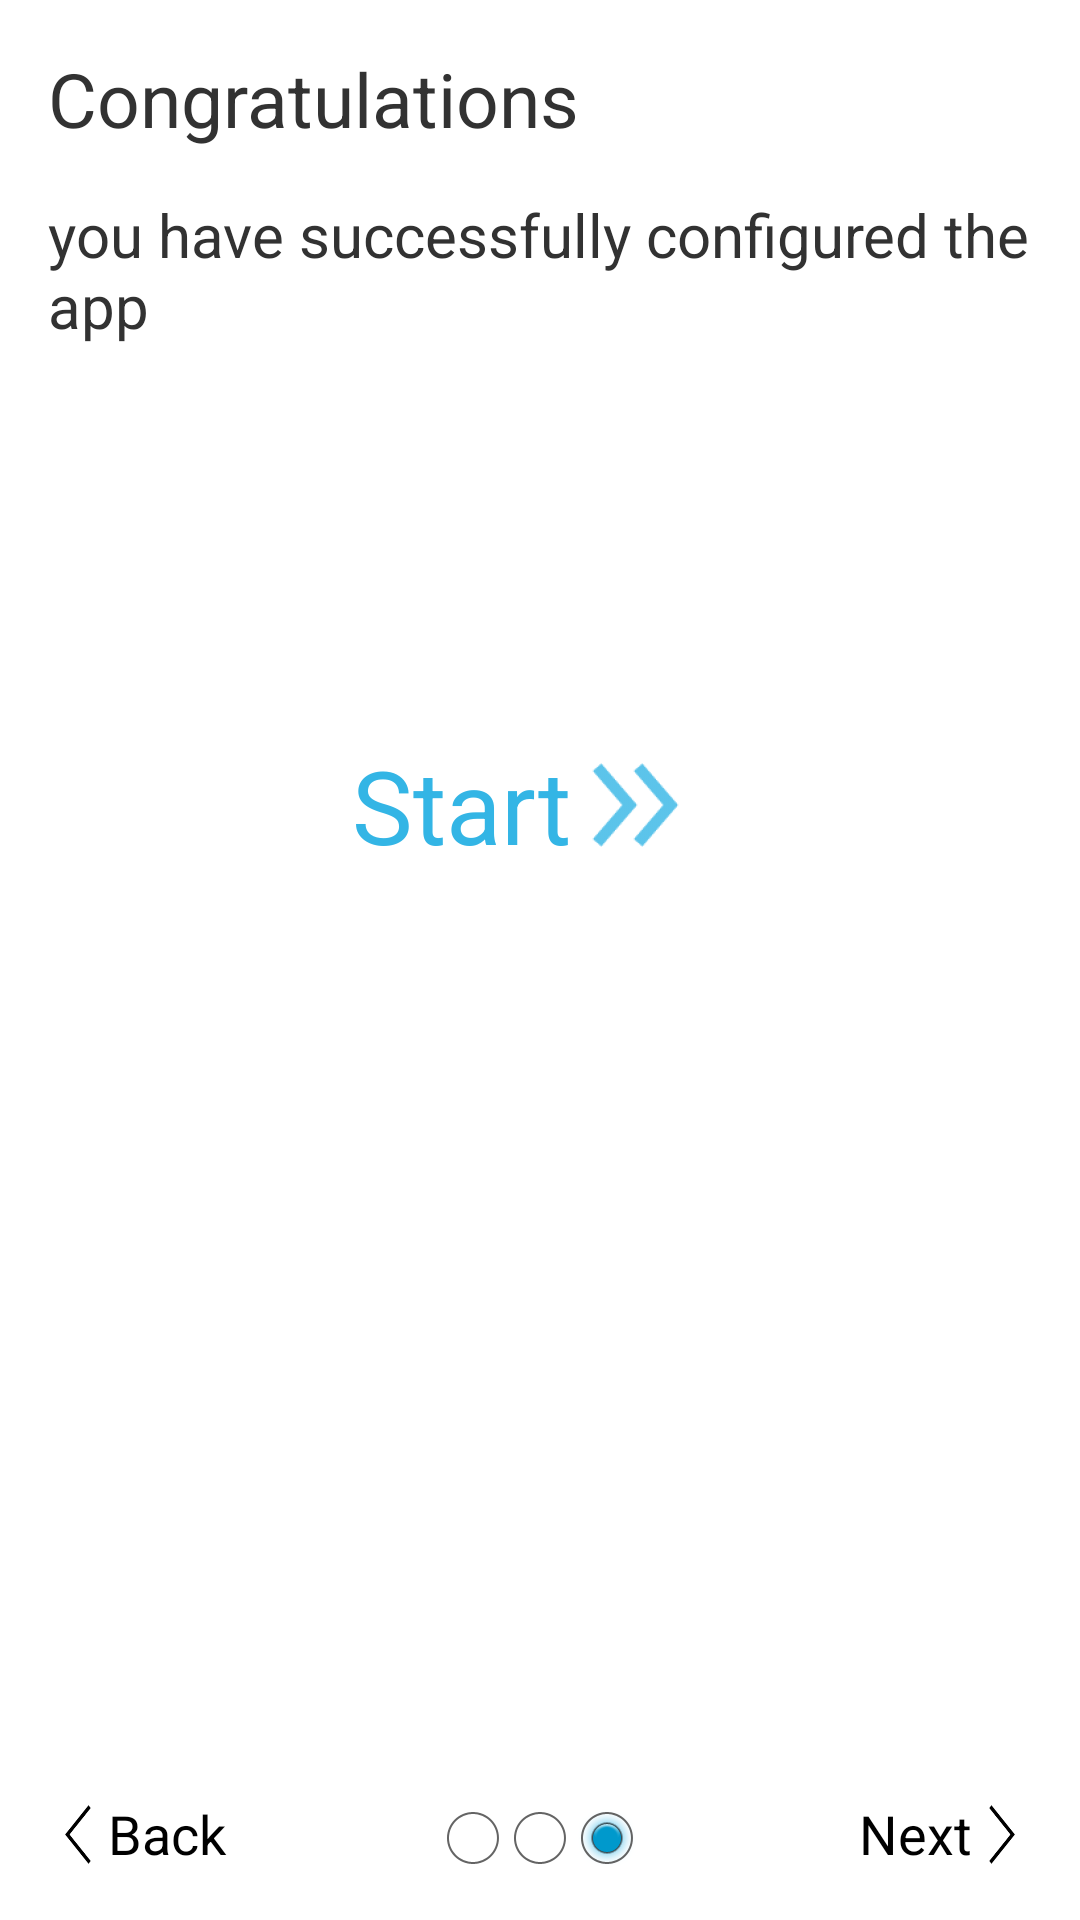

This screen was rendered from an Android layout file. Write that file and the resources it references.
<!-- AndroidManifest.xml: application theme AppTheme -->
<!-- res/layout/activity_first_start_screen_3.xml -->
<RelativeLayout xmlns:android="http://schemas.android.com/apk/res/android"
    xmlns:tools="http://schemas.android.com/tools"
    android:layout_width="match_parent"
    android:layout_height="match_parent"
    android:paddingLeft="@dimen/activity_horizontal_margin"
    android:paddingRight="@dimen/activity_horizontal_margin"
    android:paddingTop="@dimen/activity_vertical_margin"
    android:paddingBottom="@dimen/activity_vertical_margin"
    tools:context="htwg.trackingapp.FirstStartScreen3"
    android:animateLayoutChanges="true">


    <LinearLayout
        android:orientation="vertical"
        android:layout_width="fill_parent"
        android:layout_height="fill_parent"
        android:layout_alignParentTop="true"
        android:layout_centerHorizontal="true">

        <TextView
            android:layout_width="wrap_content"
            android:layout_height="wrap_content"
            android:text="@string/finish"
            android:id="@+id/textView"
            android:textSize="@dimen/capture1"
            android:layout_marginBottom="15dp" />

        <TextView
            android:layout_width="wrap_content"
            android:layout_height="wrap_content"
            android:text="@string/finishString"
            android:id="@+id/finishTextView"
            android:textSize="@dimen/TextViewSize"
            android:layout_marginBottom="15dp" />

        <RadioGroup
            android:layout_width="wrap_content"
            android:layout_height="276dp"
            android:orientation="horizontal"
            android:gravity="center_vertical"
            android:layout_gravity="center_horizontal">

            <Button
                android:layout_width="wrap_content"
                android:layout_height="wrap_content"
                android:text="@string/start"
                android:id="@+id/forwardButton"
                android:background="@drawable/image_button_style"
                android:onClick="buttonOnClick"
                android:textSize="34dp"
                android:gravity="center_vertical"
                android:textColor="@android:color/holo_blue_light"
                android:layout_marginRight="-10dp" />

            <ImageButton
                android:layout_width="wrap_content"
                android:layout_height="wrap_content"
                android:id="@+id/forwardButton"
                android:src="@drawable/ic_action_next_item"
                android:background="@android:color/transparent"
                android:scaleType="fitXY"
                android:onClick="buttonOnClick"
                android:tint="@android:color/holo_blue_light"
                android:layout_marginRight="-25dp" />

            <ImageButton
                android:layout_width="wrap_content"
                android:layout_height="wrap_content"
                android:id="@+id/forwardButton"
                android:src="@drawable/ic_action_next_item"
                android:background="@android:color/transparent"
                android:scaleType="fitXY"
                android:onClick="buttonOnClick"
                android:layout_marginLeft="-10dp"
                android:tint="@android:color/holo_blue_light" />

        </RadioGroup>

        <GridLayout
            android:layout_width="fill_parent"
            android:layout_height="match_parent"
            android:id="@+id/gridLayout"
            android:columnCount="5"
            android:rowCount="1"
            android:orientation="horizontal"
            android:rowOrderPreserved="false"
            android:useDefaultMargins="false">

            <FrameLayout
                android:layout_width="fill_parent"
                android:layout_height="fill_parent" >

                <RadioGroup
                    android:layout_width="wrap_content"
                    android:layout_height="wrap_content"
                    android:orientation="horizontal"
                    android:layout_gravity="center_horizontal|bottom"
                    android:gravity="bottom"
                    android:layout_marginBottom="-5dp">

                    <RadioButton
                        android:layout_width="wrap_content"
                        android:layout_height="wrap_content"
                        android:id="@+id/dbackButton"
                        android:singleLine="false"
                        android:checked="false"
                        android:onClick="buttonOnClick"
                        android:clickable="true" />

                    <RadioButton
                        android:layout_width="wrap_content"
                        android:layout_height="wrap_content"
                        android:id="@+id/backButton"
                        android:layout_marginLeft="-10dp"
                        android:layout_marginRight="-10dp"
                        android:clickable="true"
                        android:checked="true"
                        android:onClick="buttonOnClick" />

                    <RadioButton
                        android:layout_width="wrap_content"
                        android:layout_height="wrap_content"
                        android:id="@+id/currentActivity"
                        android:enabled="true"
                        android:onClick="forwardButtonOnClick"
                        android:checked="true"
                        android:clickable="false" />
                </RadioGroup>

                <RadioGroup
                    android:layout_width="wrap_content"
                    android:layout_height="wrap_content"
                    android:orientation="horizontal"
                    android:layout_gravity="center_vertical|bottom|left"
                    android:id="@+id/radioGroup"
                    android:onClick="backButtonOnClick">

                    <ImageButton
                        android:layout_width="20dp"
                        android:layout_height="25dp"
                        android:id="@+id/backButton"
                        android:src="@drawable/back"
                        android:background="@android:color/transparent"
                        android:scaleType="fitXY"
                        android:onClick="buttonOnClick" />

                    <Button
                        android:layout_width="wrap_content"
                        android:layout_height="25dp"
                        android:text="@string/back"
                        android:id="@+id/backButton"
                        android:background="@drawable/image_button_style"
                        android:layout_gravity="left"
                        android:onClick="buttonOnClick"
                        android:gravity="left" />
                </RadioGroup>

                <RadioGroup
                    android:layout_width="wrap_content"
                    android:layout_height="wrap_content"
                    android:orientation="horizontal"
                    android:layout_gravity="center_vertical|bottom|right"
                    android:id="@+id/radioGroup2">

                    <Button
                        android:layout_width="wrap_content"
                        android:layout_height="25dp"
                        android:text="@string/next"
                        android:id="@+id/forwardButton"
                        android:layout_gravity="right"
                        android:background="@drawable/image_button_style"
                        android:onClick="buttonOnClick"
                        android:gravity="right" />

                    <ImageButton
                        android:layout_width="20dp"
                        android:layout_height="25dp"
                        android:id="@+id/forwardButton"
                        android:src="@drawable/forward"
                        android:background="@android:color/transparent"
                        android:scaleType="fitXY"
                        android:onClick="buttonOnClick"
                        android:longClickable="false" />
                </RadioGroup>
            </FrameLayout>
        </GridLayout>

    </LinearLayout>

</RelativeLayout>
<!-- resources referenced by this layout -->
<resources>
  <dimen name="TextViewSize">20dp</dimen>
  <dimen name="activity_horizontal_margin">16dp</dimen>
  <dimen name="activity_vertical_margin">16dp</dimen>
  <dimen name="capture1">25dp</dimen>
  <!-- drawable back: png bitmap (drawable-hdpi, 204 bytes) -->
  <!-- drawable forward: png bitmap (drawable-hdpi, 205 bytes) -->
  <!-- drawable ic_action_next_item: png bitmap (drawable-hdpi, 470 bytes) -->
  <!-- drawable image_button_style (drawable) -->
  <?xml version="1.0" encoding="utf-8"?>
  
  
  <selector xmlns:android="http://schemas.android.com/apk/res/android">
      <item android:state_pressed="true" >
  
          <shape>
              <solid
                  android:color="@color/ttApp_blue" />
              <stroke
                  android:width="3dp"
                  android:color="@color/ttApp_blue" />
              <corners
                  android:radius="7dp" />
  
          </shape>
      </item>
      <item>
  
          <shape>
              <gradient
                  android:startColor="@android:color/transparent"
                  android:endColor="@android:color/transparent"
                  android:angle="90" />
              <stroke
                  android:width="1dp"
                  android:color="@android:color/transparent" />
              <corners
                  android:radius="7dp" />
  
          </shape>
      </item>
  </selector>
  <string name="back">Back</string>
  <string name="finish">Congratulations</string>
  <string name="finishString">you have successfully configured the app</string>
  <string name="next">Next</string>
  <string name="start">Start</string>
  <style name="AppTheme" parent="android:Theme.Holo.Light">
          
      </style>
  <color name="ttApp_blue">#41dcff</color>
</resources>
